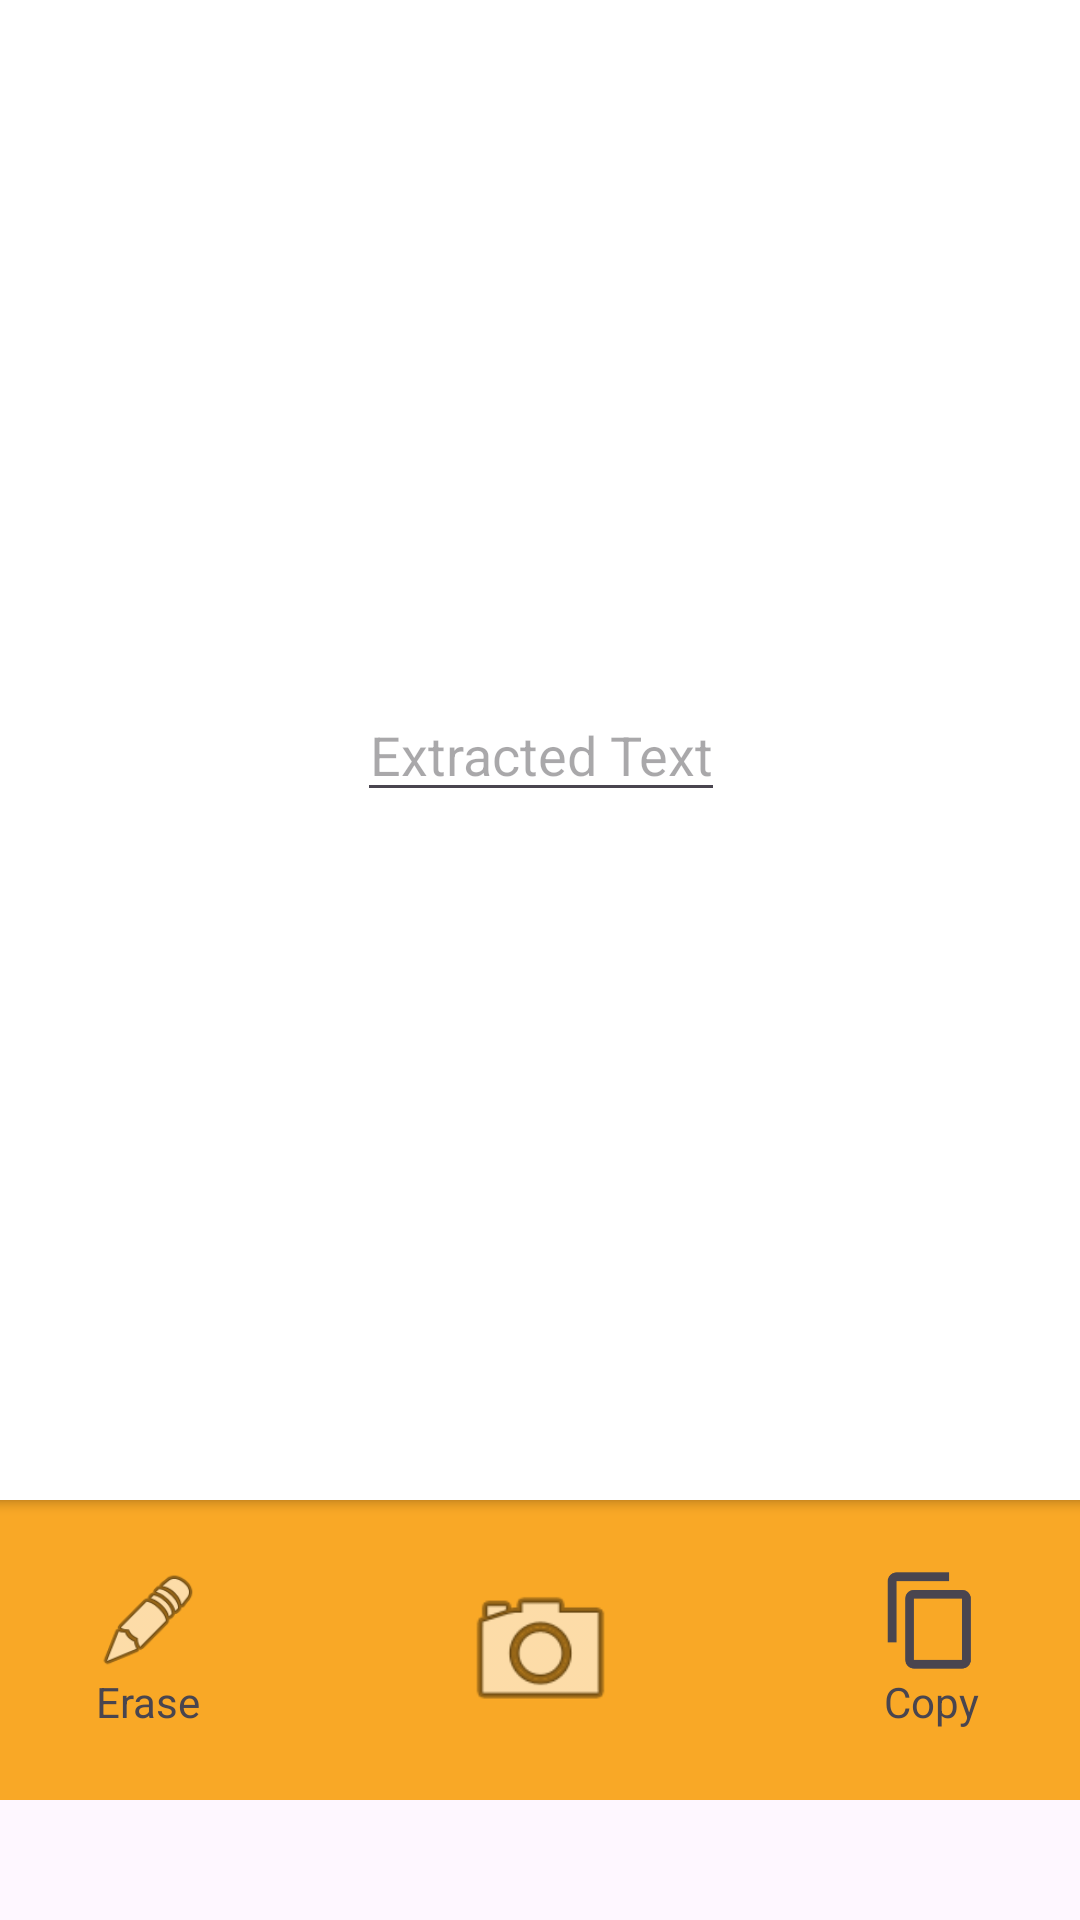

The Android layout XML behind this screen, and the referenced resources:
<!-- AndroidManifest.xml: application theme Theme.Textify_Scanner_App -->
<!-- res/layout/activity_main.xml -->
<?xml version="1.0" encoding="utf-8"?>
<androidx.constraintlayout.widget.ConstraintLayout
    xmlns:android="http://schemas.android.com/apk/res/android"
    xmlns:app="http://schemas.android.com/apk/res-auto"
    xmlns:tools="http://schemas.android.com/tools"
    android:id="@+id/main"
    android:layout_width="match_parent"
    android:layout_height="match_parent"
    tools:context=".MainActivity">


    <androidx.constraintlayout.widget.ConstraintLayout
        android:id="@+id/constraintLayout"
        android:layout_width="match_parent"
        android:layout_height="100dp"
        android:layout_marginBottom="40dp"
        android:background="@color/Orange"
        app:layout_constraintBottom_toBottomOf="parent"
        app:layout_constraintEnd_toEndOf="parent"
        app:layout_constraintHorizontal_bias="1.0"
        app:layout_constraintStart_toStartOf="parent">

        <ImageView
            android:id="@+id/btnCamera"
            android:layout_width="55dp"
            android:layout_height="55dp"
            app:layout_constraintBottom_toBottomOf="parent"
            app:layout_constraintEnd_toEndOf="parent"
            app:layout_constraintStart_toStartOf="parent"
            app:layout_constraintTop_toTopOf="parent"
            app:srcCompat="@android:drawable/ic_menu_camera" />

        <ImageView
            android:id="@+id/btnEdit"
            android:layout_width="35dp"
            android:layout_height="35dp"
            android:layout_marginStart="32dp"
            app:layout_constraintStart_toStartOf="parent"
            app:layout_constraintTop_toTopOf="@+id/btnCamera"
            app:srcCompat="@android:drawable/ic_menu_edit" />

        <ImageView
            android:id="@+id/btnCopy"
            android:layout_width="35dp"
            android:layout_height="35dp"
            android:layout_marginEnd="32dp"
            app:layout_constraintEnd_toEndOf="parent"
            app:layout_constraintTop_toTopOf="@+id/btnCamera"
            app:srcCompat="?attr/actionModeCopyDrawable" />

        <TextView
            android:id="@+id/textView3"
            android:layout_width="wrap_content"
            android:layout_height="wrap_content"
            android:text="Erase"
            app:layout_constraintEnd_toEndOf="@+id/btnEdit"
            app:layout_constraintStart_toStartOf="@+id/btnEdit"
            app:layout_constraintTop_toBottomOf="@+id/btnEdit" />

        <TextView
            android:id="@+id/textView4"
            android:layout_width="wrap_content"
            android:layout_height="wrap_content"
            android:text="Copy"
            app:layout_constraintEnd_toEndOf="@+id/btnCopy"
            app:layout_constraintStart_toStartOf="@+id/btnCopy"
            app:layout_constraintTop_toBottomOf="@+id/btnCopy" />
    </androidx.constraintlayout.widget.ConstraintLayout>

    <androidx.cardview.widget.CardView
        android:layout_width="409dp"
        android:layout_height="500dp"
        android:layout_marginStart="16dp"
        android:layout_marginTop="16dp"
        android:layout_marginEnd="16dp"
        android:layout_marginBottom="16dp"
        app:layout_constraintBottom_toTopOf="@+id/constraintLayout"
        app:layout_constraintEnd_toEndOf="parent"
        app:layout_constraintStart_toStartOf="parent"
        app:layout_constraintTop_toTopOf="parent" >

        <EditText
            android:id="@+id/resultText"
            android:layout_width="wrap_content"
            android:layout_height="wrap_content"
            android:inputType="text"
            android:hint="Extracted Text"
            android:layout_gravity="center"
            android:gravity="center"/>
    </androidx.cardview.widget.CardView>

</androidx.constraintlayout.widget.ConstraintLayout>
<!-- resources referenced by this layout -->
<resources>
  <color name="Orange">#F9A826</color>
  <style name="Theme.Textify_Scanner_App" parent="Base.Theme.Textify_Scanner_App" />
  <style name="Base.Theme.Textify_Scanner_App" parent="Theme.Material3.DayNight.NoActionBar">
          
          
      </style>
</resources>
